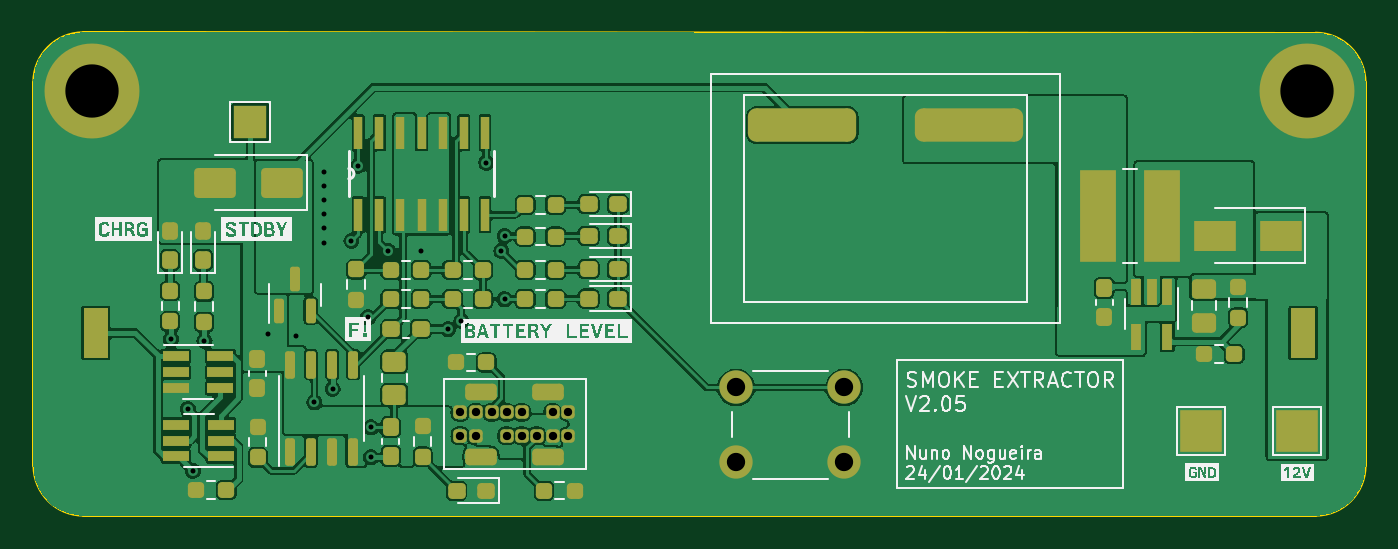
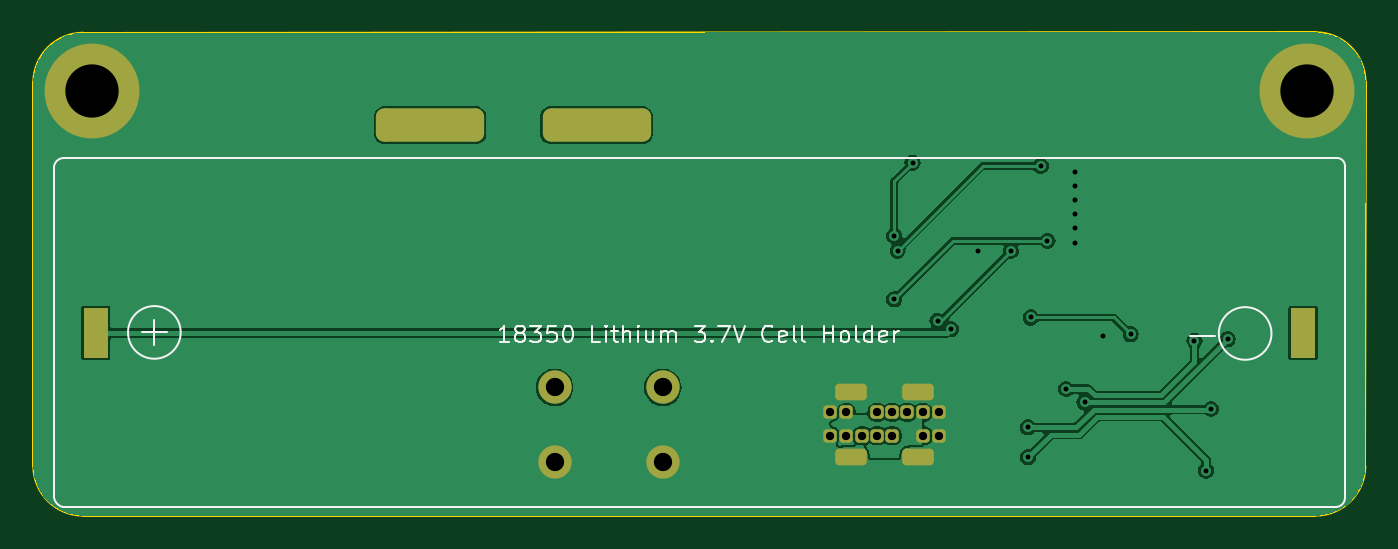
Circuit board: 10 layer files. Board 80.0 x 29.0 mm.
- bottom_copper: smoke_extractorV1_1-B_Cu.gbr (53648 bytes)
- bottom_mask: smoke_extractorV1_1-B_Mask.gbr (2215 bytes)
- paste: smoke_extractorV1_1-B_Paste.gbr (466 bytes)
- bottom_silk: smoke_extractorV1_1-B_Silkscreen.gbr (13023 bytes)
- outline: smoke_extractorV1_1-Edge_Cuts.gbr (1008 bytes)
- top_copper: smoke_extractorV1_1-F_Cu.gbr (168377 bytes)
- top_mask: smoke_extractorV1_1-F_Mask.gbr (7453 bytes)
- paste: smoke_extractorV1_1-F_Paste.gbr (6047 bytes)
- top_silk: smoke_extractorV1_1-F_Silkscreen.gbr (45926 bytes)
- drill: smoke_extractorV1_1.drl (1846 bytes)

=== bottom_copper: smoke_extractorV1_1-B_Cu.gbr (53648 bytes, source omitted) ===
=== bottom_mask: smoke_extractorV1_1-B_Mask.gbr (2215 bytes, source withheld) ===
=== paste: smoke_extractorV1_1-B_Paste.gbr ===
%TF.GenerationSoftware,KiCad,Pcbnew,7.0.6-0*%
%TF.CreationDate,2024-01-24T21:05:41+01:00*%
%TF.ProjectId,smoke_extractorV1_1,736d6f6b-655f-4657-9874-726163746f72,rev?*%
%TF.SameCoordinates,Original*%
%TF.FileFunction,Paste,Bot*%
%TF.FilePolarity,Positive*%
%FSLAX46Y46*%
G04 Gerber Fmt 4.6, Leading zero omitted, Abs format (unit mm)*
G04 Created by KiCad (PCBNEW 7.0.6-0) date 2024-01-24 21:05:41*
%MOMM*%
%LPD*%
G01*
G04 APERTURE LIST*
G04 APERTURE END LIST*
M02*

=== bottom_silk: smoke_extractorV1_1-B_Silkscreen.gbr (13023 bytes, source omitted) ===
=== outline: smoke_extractorV1_1-Edge_Cuts.gbr ===
%TF.GenerationSoftware,KiCad,Pcbnew,7.0.6-0*%
%TF.CreationDate,2024-01-24T21:05:41+01:00*%
%TF.ProjectId,smoke_extractorV1_1,736d6f6b-655f-4657-9874-726163746f72,rev?*%
%TF.SameCoordinates,Original*%
%TF.FileFunction,Profile,NP*%
%FSLAX46Y46*%
G04 Gerber Fmt 4.6, Leading zero omitted, Abs format (unit mm)*
G04 Created by KiCad (PCBNEW 7.0.6-0) date 2024-01-24 21:05:41*
%MOMM*%
%LPD*%
G01*
G04 APERTURE LIST*
%TA.AperFunction,Profile*%
%ADD10C,0.100000*%
%TD*%
G04 APERTURE END LIST*
D10*
X140921320Y-94900024D02*
G75*
G03*
X143900000Y-91900000I-21420J3000024D01*
G01*
X66877529Y-65873794D02*
G75*
G03*
X63898850Y-68860000I21371J-3000006D01*
G01*
X140921320Y-94900000D02*
X66910000Y-94898680D01*
X143900024Y-68878680D02*
G75*
G03*
X140900000Y-65900000I-3000024J-21420D01*
G01*
X63910000Y-91920000D02*
X63898849Y-68860000D01*
X140900000Y-65900000D02*
X66877529Y-65873796D01*
X63909996Y-91920000D02*
G75*
G03*
X66910000Y-94898680I3000004J21400D01*
G01*
X143900000Y-68878680D02*
X143900000Y-91900000D01*
M02*

=== top_copper: smoke_extractorV1_1-F_Cu.gbr (168377 bytes, source omitted) ===
=== top_mask: smoke_extractorV1_1-F_Mask.gbr (7453 bytes, source omitted) ===
=== paste: smoke_extractorV1_1-F_Paste.gbr (6047 bytes, source omitted) ===
=== top_silk: smoke_extractorV1_1-F_Silkscreen.gbr (45926 bytes, source omitted) ===
=== drill: smoke_extractorV1_1.drl ===
M48
; DRILL file {KiCad 7.0.6-0} date 2024 January 24, Wednesday 21:05:43
; FORMAT={-:-/ absolute / inch / decimal}
; #@! TF.CreationDate,2024-01-24T21:05:43+01:00
; #@! TF.GenerationSoftware,Kicad,Pcbnew,7.0.6-0
; #@! TF.FileFunction,MixedPlating,1,2
FMAT,2
INCH
; #@! TA.AperFunction,Plated,PTH,ViaDrill
T1C0.0118
; #@! TA.AperFunction,Plated,PTH,ComponentDrill
T2C0.0157
; #@! TA.AperFunction,Plated,PTH,ComponentDrill
T3C0.0197
; #@! TA.AperFunction,Plated,PTH,ComponentDrill
T4C0.0276
; #@! TA.AperFunction,Plated,PTH,ComponentDrill
T5C0.0300
; #@! TA.AperFunction,Plated,PTH,ComponentDrill
T6C0.0433
; #@! TA.AperFunction,Plated,PTH,ComponentDrill
T7C0.1260
%
G90
G05
T1
X2.8415Y-3.3189
X2.8809Y-3.4843
X2.8927Y-3.6299
X2.9203Y-3.3228
X3.0709Y-3.3071
X3.1368Y-3.311
X3.1801Y-3.4685
X3.2018Y-2.9232
X3.2018Y-2.9567
X3.2018Y-2.9902
X3.2018Y-3.0236
X3.2018Y-3.0571
X3.2018Y-3.0906
X3.2234Y-3.437
X3.2677Y-3.0866
X3.2835Y-2.9094
X3.3071Y-3.2677
X3.314Y-3.5276
X3.314Y-3.5984
X3.3543Y-3.1102
X3.4331Y-3.1102
X3.4961Y-3.2953
X3.5276Y-3.2756
X3.5866Y-2.9016
X3.622Y-3.1102
X3.6299Y-3.0748
X3.6299Y-3.2244
T3
X3.5248Y-3.4921
X3.5248Y-3.5472
X3.5622Y-3.4921
X3.5622Y-3.5472
X3.5996Y-3.4921
X3.635Y-3.4921
X3.635Y-3.5472
X3.6704Y-3.4921
X3.6704Y-3.5472
X3.7059Y-3.5472
X3.7433Y-3.4921
X3.7433Y-3.5472
X3.7807Y-3.4921
X3.7807Y-3.5472
T6
X4.1772Y-3.4331
X4.1772Y-3.6102
X4.4331Y-3.4331
X4.4331Y-3.6102
T7
X2.6535Y-2.7323
X5.5276Y-2.7323
T2
G00X2.6633Y-3.3278
M15
G01X2.6633Y-3.2806
M16
G05
G00X5.5176Y-3.2806
M15
G01X5.5176Y-3.3278
M16
G05
T4
G00X3.5563Y-3.4429
M15
G01X3.5917Y-3.4429
M16
G05
G00X3.5563Y-3.5965
M15
G01X3.5917Y-3.5965
M16
G05
G00X3.7138Y-3.4429
M15
G01X3.7492Y-3.4429
M16
G05
G00X3.7138Y-3.5965
M15
G01X3.7492Y-3.5965
M16
G05
T5
G00X4.2501Y-2.8132
M15
G01X4.417Y-2.8132
M16
G05
G00X4.6438Y-2.8132
M15
G01X4.8107Y-2.8132
M16
G05
T0
M30
